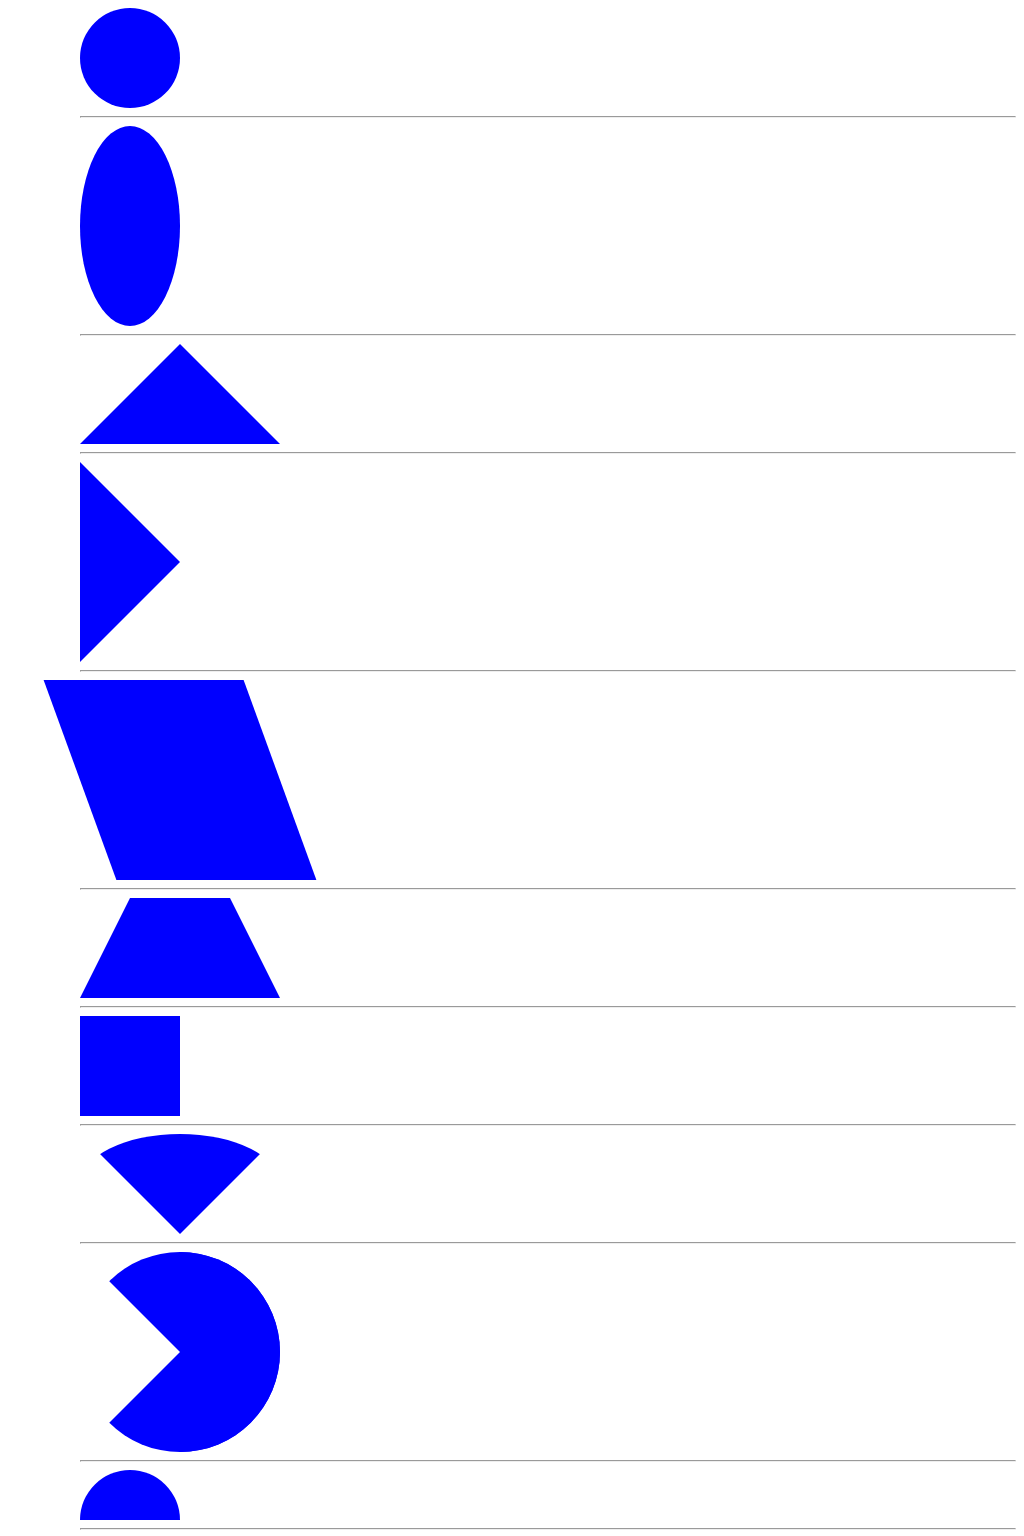

Give the HTML and CSS whose rendering is this image.

<!-- file: shapes.html -->
<!Doctype html>
<html>
<head>
  <meta charset="utf-8">
  <title>CSS all shapes</title>
  <link rel="stylesheet" href="stylesheet.css">
</head>
<body>
  <div>
    <div class="round"></div><hr/>
    <div class="oval"></div><hr>
    <div class="triangle"></div><hr>
    <div class="triangle-side"></div><hr>
    <div class="para"></div><hr>
    <div class="trepiziod"></div><hr>
    <div class="sqruad"></div><hr>
    <div class="cone"></div><hr>
    <div class="pac-man"></div><hr>
    <div class="half-circle"></div><hr>
    <div class="moon"></div><hr>
    <div class="diamond">
      <div class="top-triangle">
        <div class="one"></div>
        <div class="two"></div>
        <div class="three"></div>
      </div>
      <div class="botm-triangle">
        <div class="four"></div>
      </div>
    </div><hr>
    <div class="hexagon">
     <div class="hexOne"></div>
     <div class="hexTwo"></div>
     <div class="hexThree"></div>
   </div><hr>
   <p>::before and ::after</p>
    <div class="heart"></div><hr>
    <div class="hexagon-1"></div><hr>
    <div class="screen">
      <div class="monitor">
        <div class="overlay">

        </div>

      </div>

    </div>
    </div>
  </body>
</html>


/* file: stylesheet.css */
* {
  margin-left: 20px;
}
.round {
  width:100px;
  height: 100px;
  border-radius: 50%;
  background-color: blue;
}

.oval {
  width:100px;
  height: 200px;
  border-radius: 50%;
  background-color: blue;
}
.triangle {
  width:0px;
  height:0px;
  border-left: 100px solid transparent;
  border-right: 100px solid transparent;
  border-bottom: 100px solid blue;
}
.triangle-side{
  width: 0px;
  height: 0px;
  border-left: 100px solid blue;
  border-top: 100px solid transparent;
  border-bottom: 100px solid transparent
}
.para {
  width: 200px;
  height: 200px;
  transform: skewX(20deg);
  background-color: blue;
}
.trepiziod {
  width:100px;
  height: 0px;
  border-bottom: 100px solid blue;
  border-left: 50px solid transparent;
  border-right: 50px solid transparent;
}

.cone {
  width: 0px;
  height: 0px;
  border-top: 100px solid blue;
  border-left: 100px solid transparent;
  border-right: 100px solid transparent;
  border-radius: 50%;
}
.pac-man {
  width:0px;
  height:0px;
  border-radius: 50%;
  border-top: 100px solid blue;
  border-left: 100px solid transparent;
  border-bottom: 100px solid blue;
  border-right: 100px solid blue;
}
.half-circle {
  width:100px;
  height:50px;
  background-color: blue;
  border-top-left-radius:50% 100% ;
  border-top-right-radius:50% 100%;
  border-bottom-left-radius:;
  border-bottom-right-radius:;
}
.sqruad {
  width: 100px;
  height: 100px;
  background-color: blue;
}
.moon {
  width: 100px;
  height: 100px;
  margin-bottom: 50px;
  background-color: transparent;
  border-radius: 100%;
  box-shadow: 20px 20px blue;

}
/* strart diamond */
.diamond {
  left: 50px;
  display: flex;
  flex-direction: column;
  justify-content: center;
  align-items: center;
  width: 350px;
  height: 350px;
}
.top-triangle {
  display: flex;
}
.botm-triangle {
  display: flex;
}
.one {
  width: 0;
  height: 0;
  border-right: 75px solid transparent;
  border-left: 75px solid transparent;
  border-bottom: 100px solid #64b5f6;
}
.two {
  margin-left: -75px;
  width: 0;
  height: 0;
  border-right: 75px solid transparent;
  border-left: 75px solid transparent;
  border-top: 100px solid #2196f3;
}
.three {
 margin-left:-75px;
  width: 0;
  height: 0;
  border-right: 75px solid transparent;
  border-left: 75px solid transparent;
  border-bottom: 100px solid #1976d2;
}
.four {
width: 0;
height: 0;
border-top: 150px solid #0d47a1;
border-right: 150px solid transparent;
border-left: 150px solid transparent;
}
/*end diamond*/
/* start hexagon*/
.hexagon {
  display: flex;
  flex-direction: column;
  justify-content: center;
  align-items: center;
  width: 350px;
  height: 350px;
}
.hexOne, .hexTwo, .hexThree{
width: 174px;
height: 100px;
background-color: #0d47a1;
}
.hexOne {
  margin-bottom: -100px;
}
.hexTwo {
  transform: rotate(60deg);
}
.hexThree {
  margin-top:-100px;
  transform: rotate(-60deg);
}

/*end hexagon*/
/*heart start*/
.heart {
  margin-top: 100px;
  width: 100px;
  height: 100px;
  background: #0d47a1;
  position:absolute;
  transform: rotate(45deg);
}
.heart::after, .heart::before {
  content: "";
  position: absolute;
  width: 100px;
  height: 100px;
  background: #0d47a1;
  border-radius: 50%;
}
.heart::after {
  top: -50px;
  left:0px;
}
.heart::before {
  top:0px;
  left:-50px;
}
/*heart end*/
/*hexagon before, after*/
.hexagon-1 {
  margin-top: 300px;
  position: absolute;
  width: 174px;
  height: 100px;
  background: #0d47a1;
}

.hexagon-1::after, .hexagon-1::before {
  content:"";
  width: 100%;
  height: 100%;
  position:absolute;
  background: #0d47a1;
}
.hexagon-1::after{
  transform: rotate(60deg);
}
.hexagon-1::before {
  transform: rotate(-60deg);
}

.hexagon-1, .hexagon-1::after, .hexagon-1::before {
  /*background: transparent;
  border: 1px solid #0d47a1;*/
  background: rgba(255, 0, 0, 0.5);
  border-left: 1px solid #0d47a1;
  border-right: 1px solid #0d47a1;
}
/*hexagon before, after end*/
/* monitor strart*/
.screen {
  width: 500px;
  height: 700px;
  margin-top:500px;
  padding: 0;
}
.monitor {
  width: 350px;
  height: 200px;
  position: absolute;
  background-color: #000;
  border-bottom: 30px solid #d9d9d9;
  border-radius: 10px;
}
.monitor::before {
  content: "";
  width: 70px;
  height: 60px;
  background: #bdbdbd;
  position: absolute;
  left:50%;
  bottom: -70px;
  transform: perspective(100px) translateX(-50%) rotateX(25deg) skewX(7deg);
  z-index: -1;
  transform-origin: bottom;

}
.monitor::after {
  content: "";
  width: 140px;
  height: 20px;
  background: #bdbdbd;
  position: absolute;
  left:50%;
  bottom: -70px;
  transform: translate(-50%);
  z-index: -1;
  transform-origin: bottom;
}
.overlay {
  position: absolute;
  width: 100%;
  height: 100%;
  border-radius: 10px;
}
.overlay::before {
  content:"";
  position: absolute;
  left: -40px;
  width: 60%;
  height: 100%;
  background:rgba(255, 255, 255, 0.1);
  transform: skewX(-5deg);
}

/*monitor end*/
